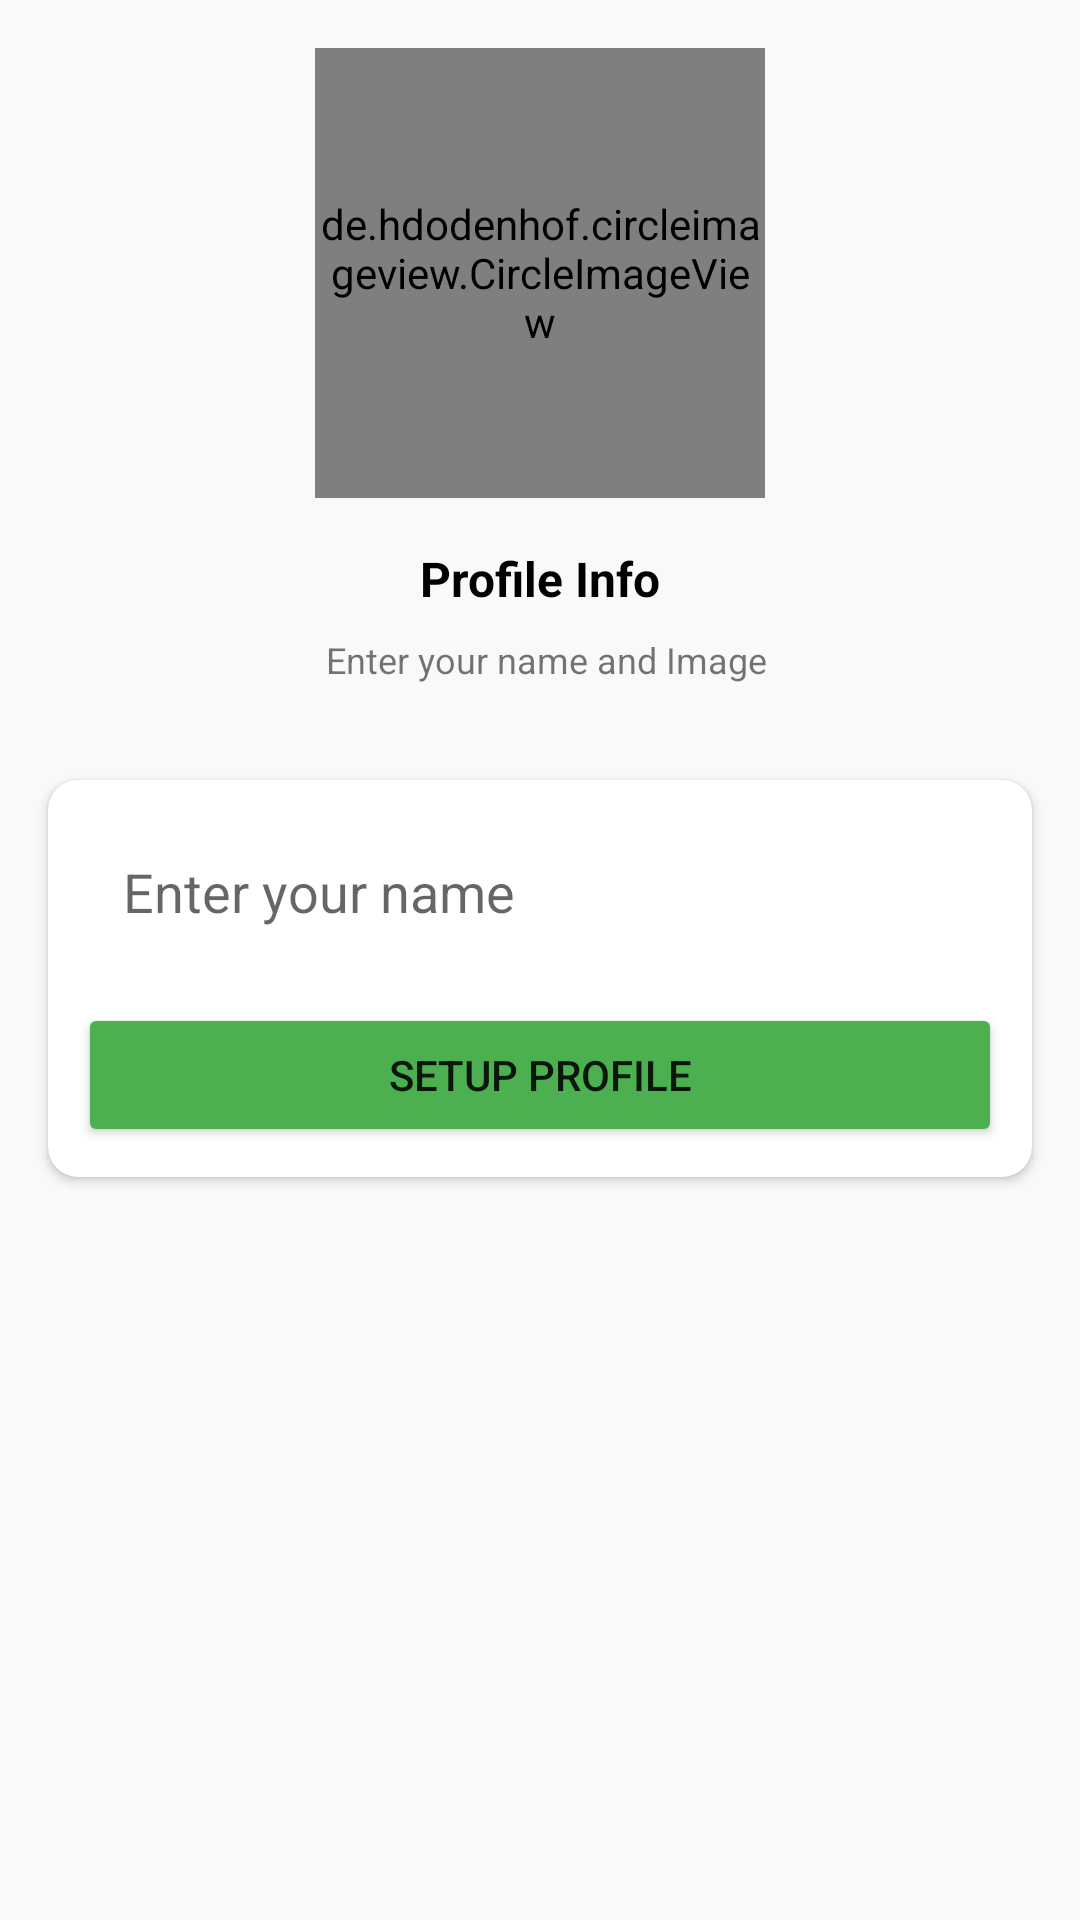

This screen was rendered from an Android layout file. Write that file and the resources it references.
<!-- AndroidManifest.xml: application theme Theme.Baatcheet -->
<!-- res/layout/activity_setup_profile.xml -->
<?xml version="1.0" encoding="utf-8"?>
<androidx.constraintlayout.widget.ConstraintLayout xmlns:android="http://schemas.android.com/apk/res/android"
    xmlns:app="http://schemas.android.com/apk/res-auto"
    xmlns:tools="http://schemas.android.com/tools"
    android:layout_width="match_parent"
    android:layout_height="match_parent"
    android:background="#f9f9f9"
    tools:context=".Activities.SetupProfileActivity">

    <de.hdodenhof.circleimageview.CircleImageView
        android:id="@+id/profile_image"
        android:layout_width="150dp"
        android:layout_height="150dp"
        android:layout_marginTop="16dp"
        app:layout_constraintEnd_toEndOf="parent"
        app:layout_constraintStart_toStartOf="parent"
        app:layout_constraintTop_toTopOf="parent"
        android:src="@drawable/avatar" />

    <TextView
        android:id="@+id/phoneLbl"
        android:layout_width="wrap_content"
        android:layout_height="wrap_content"
        android:layout_marginTop="16dp"
        android:text="Profile Info"
        android:textColor="@color/black"
        android:textSize="16sp"
        android:textStyle="bold"
        app:layout_constraintEnd_toEndOf="@+id/profile_image"
        app:layout_constraintStart_toStartOf="@+id/profile_image"
        app:layout_constraintTop_toBottomOf="@+id/profile_image" />

    <TextView
        android:id="@+id/textView2"
        android:layout_width="wrap_content"
        android:layout_height="wrap_content"
        android:layout_marginTop="8dp"
        android:gravity="center"
        android:text=" Enter your name and Image"
        android:textSize="12sp"
        app:layout_constraintEnd_toEndOf="@+id/phoneLbl"
        app:layout_constraintStart_toStartOf="@+id/phoneLbl"
        app:layout_constraintTop_toBottomOf="@+id/phoneLbl" />

    <androidx.cardview.widget.CardView
        android:id="@+id/cardView"
        android:layout_width="match_parent"
        android:layout_height="wrap_content"
        android:layout_marginStart="16dp"
        android:layout_marginTop="16dp"
        android:layout_marginEnd="16dp"
        app:layout_constraintEnd_toEndOf="parent"
        app:layout_constraintStart_toStartOf="parent"
        app:layout_constraintTop_toBottomOf="@+id/textView2" />

    <androidx.cardview.widget.CardView
        android:layout_width="match_parent"
        android:layout_height="wrap_content"
        android:layout_marginStart="16dp"
        android:layout_marginTop="16dp"
        android:layout_marginEnd="16dp"
        app:cardCornerRadius="10dp"
        app:layout_constraintEnd_toEndOf="parent"
        app:layout_constraintStart_toStartOf="parent"
        app:layout_constraintTop_toBottomOf="@+id/cardView">

        <LinearLayout
            android:layout_width="match_parent"
            android:layout_height="match_parent"
            android:layout_margin="10dp"
            android:orientation="vertical">

            <EditText
                android:id="@+id/nameBox"
                android:layout_width="match_parent"
                android:layout_height="wrap_content"
                android:background="@drawable/textbox_outline"
                android:ems="10"
                android:hint="Enter your name"
                android:padding="15dp"
                />

            <Button
                android:id="@+id/setUpButn"
                android:layout_width="match_parent"
                android:layout_height="wrap_content"
                android:layout_marginTop="10dp"
                android:backgroundTint="#4CAF50"
                android:text="Setup Profile" />
        </LinearLayout>
    </androidx.cardview.widget.CardView>
</androidx.constraintlayout.widget.ConstraintLayout>
<!-- resources referenced by this layout -->
<resources>
  <color name="black">#FF000000</color>
  <style name="Theme.Baatcheet" parent="Theme.MaterialComponents.DayNight.DarkActionBar">
          
          <item name="colorPrimary">@color/green</item>
          <item name="colorPrimaryVariant">@color/darkGreen</item>
          <item name="colorOnPrimary">@color/white</item>
          
          <item name="colorSecondary">@color/teal_200</item>
          <item name="colorSecondaryVariant">@color/teal_700</item>
          <item name="colorOnSecondary">@color/black</item>
          
          <item name="android:statusBarColor" tools:targetApi="l">?attr/colorPrimaryVariant</item>
          
      </style>
  <color name="green">#4CAF50</color>
  <color name="darkGreen">#138117</color>
  <color name="white">#FFFFFFFF</color>
  <color name="teal_200">#FF03DAC5</color>
  <color name="teal_700">#FF018786</color>
</resources>
